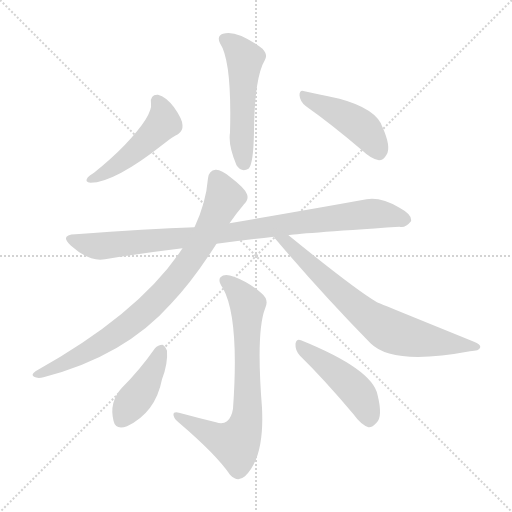
t = 0.00 s
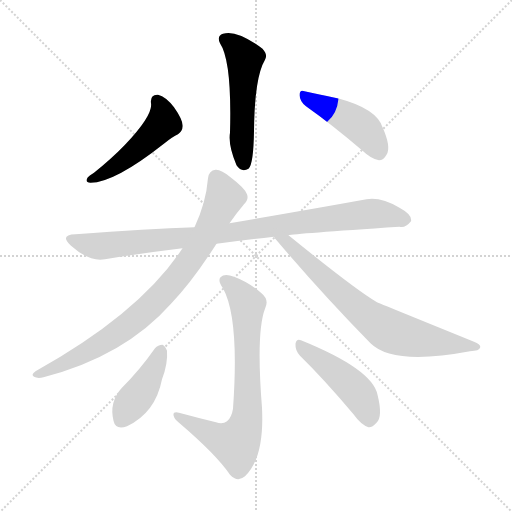
t = 1.43 s
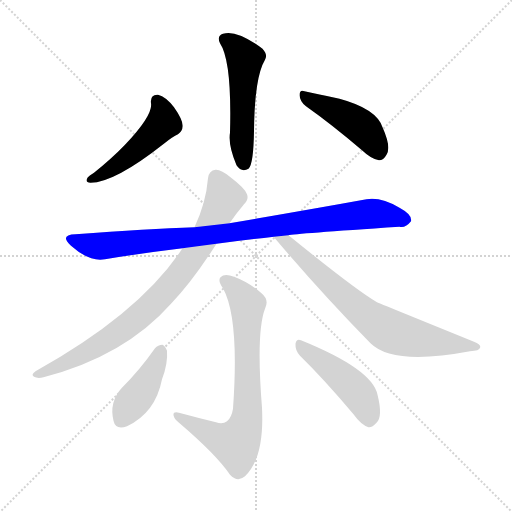
t = 2.86 s
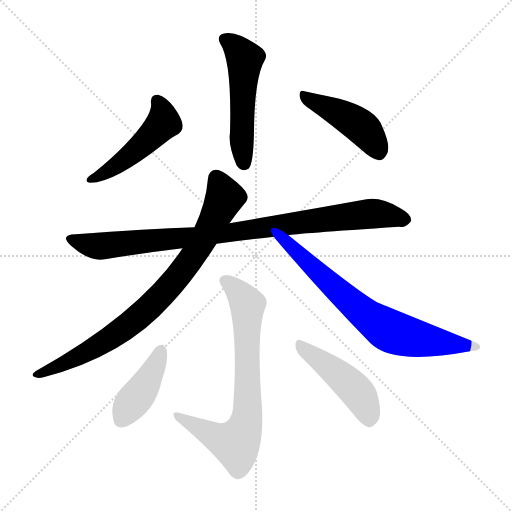
t = 4.29 s
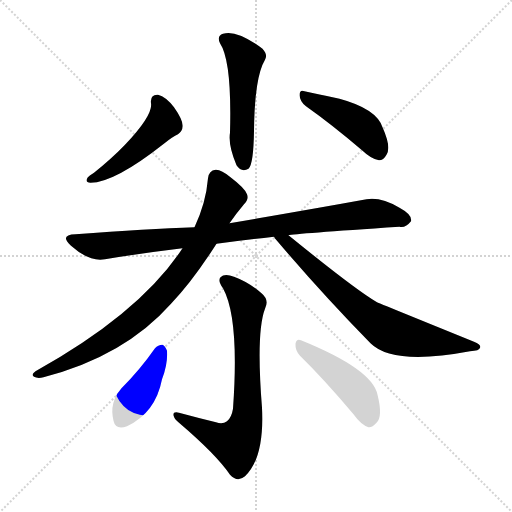
t = 5.72 s
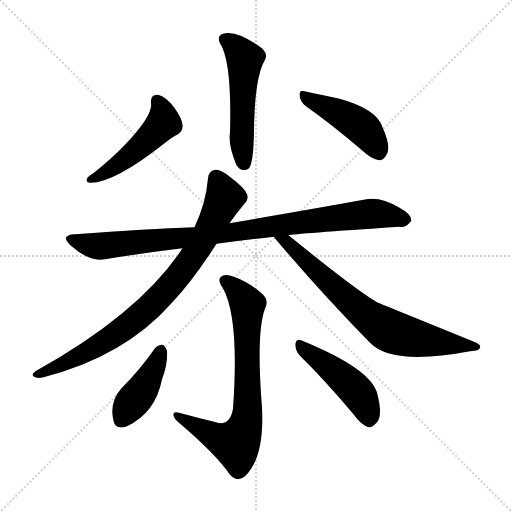
t = 7.15 s

The animated SVG that drew these frames (rendered in a browser with its animation timeline set to each time). Animation: 9 CSS @keyframes rules; one cycle of 7.15 s.

<svg version="1.1" viewBox="0 0 1024 1024" xmlns="http://www.w3.org/2000/svg">
  <g stroke="lightgray" stroke-dasharray="1,1" stroke-width="1" transform="scale(4, 4)">
    <line x1="0" y1="0" x2="256" y2="256"></line>
    <line x1="256" y1="0" x2="0" y2="256"></line>
    <line x1="128" y1="0" x2="128" y2="256"></line>
    <line x1="0" y1="128" x2="256" y2="128"></line>
  </g>
<g transform="scale(1, -1) translate(0, -900)">
   <style type="text/css">
    @keyframes keyframes0 {
      from {
       stroke: blue;
       stroke-dashoffset: 525;
       stroke-width: 128;
       }
       63% {
       animation-timing-function: step-end;
       stroke: blue;
       stroke-dashoffset: 0;
       stroke-width: 128;
       }
       to {
       stroke: black;
       stroke-width: 1024;
       }
       }
       #make-me-a-hanzi-animation-0 {
         animation: keyframes0 0.677246s both;
         animation-delay: 0.000000s;
         animation-timing-function: linear;
       }
    @keyframes keyframes1 {
      from {
       stroke: blue;
       stroke-dashoffset: 487;
       stroke-width: 128;
       }
       61% {
       animation-timing-function: step-end;
       stroke: blue;
       stroke-dashoffset: 0;
       stroke-width: 128;
       }
       to {
       stroke: black;
       stroke-width: 1024;
       }
       }
       #make-me-a-hanzi-animation-1 {
         animation: keyframes1 0.646322s both;
         animation-delay: 0.677246s;
         animation-timing-function: linear;
       }
    @keyframes keyframes2 {
      from {
       stroke: blue;
       stroke-dashoffset: 445;
       stroke-width: 128;
       }
       59% {
       animation-timing-function: step-end;
       stroke: blue;
       stroke-dashoffset: 0;
       stroke-width: 128;
       }
       to {
       stroke: black;
       stroke-width: 1024;
       }
       }
       #make-me-a-hanzi-animation-2 {
         animation: keyframes2 0.612142s both;
         animation-delay: 1.323568s;
         animation-timing-function: linear;
       }
    @keyframes keyframes3 {
      from {
       stroke: blue;
       stroke-dashoffset: 929;
       stroke-width: 128;
       }
       75% {
       animation-timing-function: step-end;
       stroke: blue;
       stroke-dashoffset: 0;
       stroke-width: 128;
       }
       to {
       stroke: black;
       stroke-width: 1024;
       }
       }
       #make-me-a-hanzi-animation-3 {
         animation: keyframes3 1.006022s both;
         animation-delay: 1.935710s;
         animation-timing-function: linear;
       }
    @keyframes keyframes4 {
      from {
       stroke: blue;
       stroke-dashoffset: 830;
       stroke-width: 128;
       }
       73% {
       animation-timing-function: step-end;
       stroke: blue;
       stroke-dashoffset: 0;
       stroke-width: 128;
       }
       to {
       stroke: black;
       stroke-width: 1024;
       }
       }
       #make-me-a-hanzi-animation-4 {
         animation: keyframes4 0.925456s both;
         animation-delay: 2.941732s;
         animation-timing-function: linear;
       }
    @keyframes keyframes5 {
      from {
       stroke: blue;
       stroke-dashoffset: 727;
       stroke-width: 128;
       }
       70% {
       animation-timing-function: step-end;
       stroke: blue;
       stroke-dashoffset: 0;
       stroke-width: 128;
       }
       to {
       stroke: black;
       stroke-width: 1024;
       }
       }
       #make-me-a-hanzi-animation-5 {
         animation: keyframes5 0.841634s both;
         animation-delay: 3.867188s;
         animation-timing-function: linear;
       }
    @keyframes keyframes6 {
      from {
       stroke: blue;
       stroke-dashoffset: 735;
       stroke-width: 128;
       }
       71% {
       animation-timing-function: step-end;
       stroke: blue;
       stroke-dashoffset: 0;
       stroke-width: 128;
       }
       to {
       stroke: black;
       stroke-width: 1024;
       }
       }
       #make-me-a-hanzi-animation-6 {
         animation: keyframes6 0.848145s both;
         animation-delay: 4.708822s;
         animation-timing-function: linear;
       }
    @keyframes keyframes7 {
      from {
       stroke: blue;
       stroke-dashoffset: 416;
       stroke-width: 128;
       }
       58% {
       animation-timing-function: step-end;
       stroke: blue;
       stroke-dashoffset: 0;
       stroke-width: 128;
       }
       to {
       stroke: black;
       stroke-width: 1024;
       }
       }
       #make-me-a-hanzi-animation-7 {
         animation: keyframes7 0.588542s both;
         animation-delay: 5.556966s;
         animation-timing-function: linear;
       }
    @keyframes keyframes8 {
      from {
       stroke: blue;
       stroke-dashoffset: 463;
       stroke-width: 128;
       }
       60% {
       animation-timing-function: step-end;
       stroke: blue;
       stroke-dashoffset: 0;
       stroke-width: 128;
       }
       to {
       stroke: black;
       stroke-width: 1024;
       }
       }
       #make-me-a-hanzi-animation-8 {
         animation: keyframes8 0.626790s both;
         animation-delay: 6.145508s;
         animation-timing-function: linear;
       }
</style>
<path d="M 440.0 813.5 Q 464.0 777.5 460.0 634.5 Q 456.0 610.5 473.0 569.5 Q 483.0 554.5 497.0 562.5 Q 507.0 571.5 508.0 637.5 Q 509.0 745.5 530.0 780.5 Q 536.0 790.5 525.0 802.5 Q 473.0 841.5 446.0 832.5 Q 433.0 828.5 440.0 813.5 Z" fill="lightgray"></path> 
<path d="M 302.0 693.5 Q 306.0 669.5 250.0 610.5 Q 223.0 582.5 188.0 554.5 Q 178.0 548.5 175.0 544.5 Q 169.0 535.5 181.0 534.5 Q 229.0 534.5 329.0 613.5 Q 345.0 626.5 356.0 631.5 Q 366.0 638.5 365.0 649.5 Q 365.0 661.5 348.0 685.5 Q 332.0 706.5 316.0 710.5 Q 300.0 711.5 302.0 693.5 Z" fill="lightgray"></path> 
<path d="M 612.0 687.5 Q 663.0 651.5 724.0 599.5 Q 743.0 581.5 758.0 579.5 Q 767.0 579.5 773.0 590.5 Q 783.0 605.5 765.0 645.5 Q 753.0 682.5 679.0 702.5 Q 634.0 712.5 609.0 717.5 Q 599.0 721.5 599.0 709.5 Q 600.0 696.5 612.0 687.5 Z" fill="lightgray"></path> 
<path d="M 577.0 429.5 Q 587.0 432.5 799.0 446.5 Q 811.0 443.5 822.0 457.5 Q 825.0 470.5 799.0 484.5 Q 762.0 506.5 733.0 501.5 Q 628.0 482.5 459.0 453.5 L 389.0 445.5 Q 296.0 442.5 151.0 431.5 Q 118.0 430.5 142.0 408.5 Q 179.0 375.5 210.0 381.5 Q 282.0 393.5 365.0 403.5 L 433.0 412.5 Q 485.0 419.5 548.0 426.5 L 577.0 429.5 Z" fill="lightgray"></path> 
<path d="M 459.0 453.5 Q 472.0 472.5 488.0 491.5 Q 498.0 500.5 494.0 511.5 Q 490.0 523.5 461.0 545.5 Q 442.0 561.5 431.0 560.5 Q 418.0 559.5 416.0 543.5 Q 412.0 494.5 389.0 445.5 L 365.0 403.5 Q 281.0 274.5 71.0 157.5 Q 61.0 150.5 68.0 146.5 Q 75.0 142.5 87.0 145.5 Q 249.0 187.5 342.0 292.5 Q 385.0 337.5 433.0 412.5 L 459.0 453.5 Z" fill="lightgray"></path> 
<path d="M 548.0 426.5 Q 549.0 423.5 554.0 418.5 Q 644.0 312.5 741.0 213.5 Q 786.0 168.5 940.0 197.5 Q 959.0 198.5 960.0 204.5 Q 963.0 210.5 948.0 216.5 Q 756.0 294.5 754.0 295.5 Q 711.0 320.5 577.0 429.5 C 554.0 448.5 530.0 450.5 548.0 426.5 Z" fill="lightgray"></path> 
<path d="M 432.0 55.5 Q 395.0 64.5 358.0 74.5 Q 346.0 77.5 347.0 69.5 Q 348.0 62.5 358.0 54.5 Q 433.0 -9.5 460.0 -49.5 Q 475.0 -65.5 490.0 -52.5 Q 529.0 -15.5 524.0 84.5 Q 512.0 235.5 530.0 282.5 Q 539.0 300.5 523.0 313.5 Q 498.0 335.5 468.0 346.5 Q 449.0 353.5 441.0 345.5 Q 435.0 338.5 446.0 323.5 Q 479.0 263.5 466.0 82.5 Q 463.0 64.5 454.0 57.5 Q 445.0 50.5 432.0 55.5 Z" fill="lightgray"></path> 
<path d="M 310.0 203.5 Q 280.0 160.5 243.0 123.5 Q 218.0 95.5 227.0 58.5 Q 231.0 39.5 254.0 47.5 Q 311.0 74.5 324.0 141.5 Q 336.0 172.5 334.0 198.5 Q 330.0 208.5 325.0 210.5 Q 316.0 210.5 310.0 203.5 Z" fill="lightgray"></path> 
<path d="M 600.0 188.5 Q 649.0 140.5 707.0 71.5 Q 722.0 50.5 737.0 45.5 Q 744.0 44.5 753.0 54.5 Q 766.0 66.5 755.0 110.5 Q 745.0 161.5 602.0 219.5 Q 593.0 223.5 591.0 212.5 Q 590.0 199.5 600.0 188.5 Z" fill="lightgray"></path> 
      <clipPath id="make-me-a-hanzi-clip-0">
      <path d="M 440.0 813.5 Q 464.0 777.5 460.0 634.5 Q 456.0 610.5 473.0 569.5 Q 483.0 554.5 497.0 562.5 Q 507.0 571.5 508.0 637.5 Q 509.0 745.5 530.0 780.5 Q 536.0 790.5 525.0 802.5 Q 473.0 841.5 446.0 832.5 Q 433.0 828.5 440.0 813.5 Z" fill="lightgray"></path>
      </clipPath>
      <path clip-path="url(#make-me-a-hanzi-clip-0)" d="M 449.0 821.5 L 467.0 810.5 L 490.0 781.5 L 483.0 645.5 L 489.0 571.5 " fill="none" id="make-me-a-hanzi-animation-0" stroke-dasharray="397 794" stroke-linecap="round"></path>

      <clipPath id="make-me-a-hanzi-clip-1">
      <path d="M 302.0 693.5 Q 306.0 669.5 250.0 610.5 Q 223.0 582.5 188.0 554.5 Q 178.0 548.5 175.0 544.5 Q 169.0 535.5 181.0 534.5 Q 229.0 534.5 329.0 613.5 Q 345.0 626.5 356.0 631.5 Q 366.0 638.5 365.0 649.5 Q 365.0 661.5 348.0 685.5 Q 332.0 706.5 316.0 710.5 Q 300.0 711.5 302.0 693.5 Z" fill="lightgray"></path>
      </clipPath>
      <path clip-path="url(#make-me-a-hanzi-clip-1)" d="M 314.0 698.5 L 325.0 674.5 L 325.0 652.5 L 260.0 588.5 L 223.0 561.5 L 182.0 541.5 " fill="none" id="make-me-a-hanzi-animation-1" stroke-dasharray="359 718" stroke-linecap="round"></path>

      <clipPath id="make-me-a-hanzi-clip-2">
      <path d="M 612.0 687.5 Q 663.0 651.5 724.0 599.5 Q 743.0 581.5 758.0 579.5 Q 767.0 579.5 773.0 590.5 Q 783.0 605.5 765.0 645.5 Q 753.0 682.5 679.0 702.5 Q 634.0 712.5 609.0 717.5 Q 599.0 721.5 599.0 709.5 Q 600.0 696.5 612.0 687.5 Z" fill="lightgray"></path>
      </clipPath>
      <path clip-path="url(#make-me-a-hanzi-clip-2)" d="M 610.0 706.5 L 709.0 656.5 L 741.0 625.5 L 757.0 595.5 " fill="none" id="make-me-a-hanzi-animation-2" stroke-dasharray="317 634" stroke-linecap="round"></path>

      <clipPath id="make-me-a-hanzi-clip-3">
      <path d="M 577.0 429.5 Q 587.0 432.5 799.0 446.5 Q 811.0 443.5 822.0 457.5 Q 825.0 470.5 799.0 484.5 Q 762.0 506.5 733.0 501.5 Q 628.0 482.5 459.0 453.5 L 389.0 445.5 Q 296.0 442.5 151.0 431.5 Q 118.0 430.5 142.0 408.5 Q 179.0 375.5 210.0 381.5 Q 282.0 393.5 365.0 403.5 L 433.0 412.5 Q 485.0 419.5 548.0 426.5 L 577.0 429.5 Z" fill="lightgray"></path>
      </clipPath>
      <path clip-path="url(#make-me-a-hanzi-clip-3)" d="M 144.0 420.5 L 175.0 410.5 L 213.0 408.5 L 464.0 434.5 L 741.0 472.5 L 810.0 460.5 " fill="none" id="make-me-a-hanzi-animation-3" stroke-dasharray="801 1602" stroke-linecap="round"></path>

      <clipPath id="make-me-a-hanzi-clip-4">
      <path d="M 459.0 453.5 Q 472.0 472.5 488.0 491.5 Q 498.0 500.5 494.0 511.5 Q 490.0 523.5 461.0 545.5 Q 442.0 561.5 431.0 560.5 Q 418.0 559.5 416.0 543.5 Q 412.0 494.5 389.0 445.5 L 365.0 403.5 Q 281.0 274.5 71.0 157.5 Q 61.0 150.5 68.0 146.5 Q 75.0 142.5 87.0 145.5 Q 249.0 187.5 342.0 292.5 Q 385.0 337.5 433.0 412.5 L 459.0 453.5 Z" fill="lightgray"></path>
      </clipPath>
      <path clip-path="url(#make-me-a-hanzi-clip-4)" d="M 432.0 544.5 L 448.0 512.5 L 445.0 494.5 L 389.0 391.5 L 336.0 323.5 L 278.0 266.5 L 208.0 215.5 L 74.0 150.5 " fill="none" id="make-me-a-hanzi-animation-4" stroke-dasharray="702 1404" stroke-linecap="round"></path>

      <clipPath id="make-me-a-hanzi-clip-5">
      <path d="M 548.0 426.5 Q 549.0 423.5 554.0 418.5 Q 644.0 312.5 741.0 213.5 Q 786.0 168.5 940.0 197.5 Q 959.0 198.5 960.0 204.5 Q 963.0 210.5 948.0 216.5 Q 756.0 294.5 754.0 295.5 Q 711.0 320.5 577.0 429.5 C 554.0 448.5 530.0 450.5 548.0 426.5 Z" fill="lightgray"></path>
      </clipPath>
      <path clip-path="url(#make-me-a-hanzi-clip-5)" d="M 555.0 425.5 L 596.0 396.5 L 718.0 281.5 L 772.0 242.5 L 846.0 220.5 L 954.0 206.5 " fill="none" id="make-me-a-hanzi-animation-5" stroke-dasharray="599 1198" stroke-linecap="round"></path>

      <clipPath id="make-me-a-hanzi-clip-6">
      <path d="M 432.0 55.5 Q 395.0 64.5 358.0 74.5 Q 346.0 77.5 347.0 69.5 Q 348.0 62.5 358.0 54.5 Q 433.0 -9.5 460.0 -49.5 Q 475.0 -65.5 490.0 -52.5 Q 529.0 -15.5 524.0 84.5 Q 512.0 235.5 530.0 282.5 Q 539.0 300.5 523.0 313.5 Q 498.0 335.5 468.0 346.5 Q 449.0 353.5 441.0 345.5 Q 435.0 338.5 446.0 323.5 Q 479.0 263.5 466.0 82.5 Q 463.0 64.5 454.0 57.5 Q 445.0 50.5 432.0 55.5 Z" fill="lightgray"></path>
      </clipPath>
      <path clip-path="url(#make-me-a-hanzi-clip-6)" d="M 450.0 339.5 L 475.0 317.5 L 495.0 287.5 L 492.0 53.5 L 470.0 12.5 L 422.0 30.5 L 354.0 68.5 " fill="none" id="make-me-a-hanzi-animation-6" stroke-dasharray="607 1214" stroke-linecap="round"></path>

      <clipPath id="make-me-a-hanzi-clip-7">
      <path d="M 310.0 203.5 Q 280.0 160.5 243.0 123.5 Q 218.0 95.5 227.0 58.5 Q 231.0 39.5 254.0 47.5 Q 311.0 74.5 324.0 141.5 Q 336.0 172.5 334.0 198.5 Q 330.0 208.5 325.0 210.5 Q 316.0 210.5 310.0 203.5 Z" fill="lightgray"></path>
      </clipPath>
      <path clip-path="url(#make-me-a-hanzi-clip-7)" d="M 323.0 199.5 L 296.0 139.5 L 244.0 61.5 " fill="none" id="make-me-a-hanzi-animation-7" stroke-dasharray="288 576" stroke-linecap="round"></path>

      <clipPath id="make-me-a-hanzi-clip-8">
      <path d="M 600.0 188.5 Q 649.0 140.5 707.0 71.5 Q 722.0 50.5 737.0 45.5 Q 744.0 44.5 753.0 54.5 Q 766.0 66.5 755.0 110.5 Q 745.0 161.5 602.0 219.5 Q 593.0 223.5 591.0 212.5 Q 590.0 199.5 600.0 188.5 Z" fill="lightgray"></path>
      </clipPath>
      <path clip-path="url(#make-me-a-hanzi-clip-8)" d="M 602.0 207.5 L 713.0 117.5 L 728.0 94.5 L 738.0 59.5 " fill="none" id="make-me-a-hanzi-animation-8" stroke-dasharray="335 670" stroke-linecap="round"></path>

</g>
</svg>
